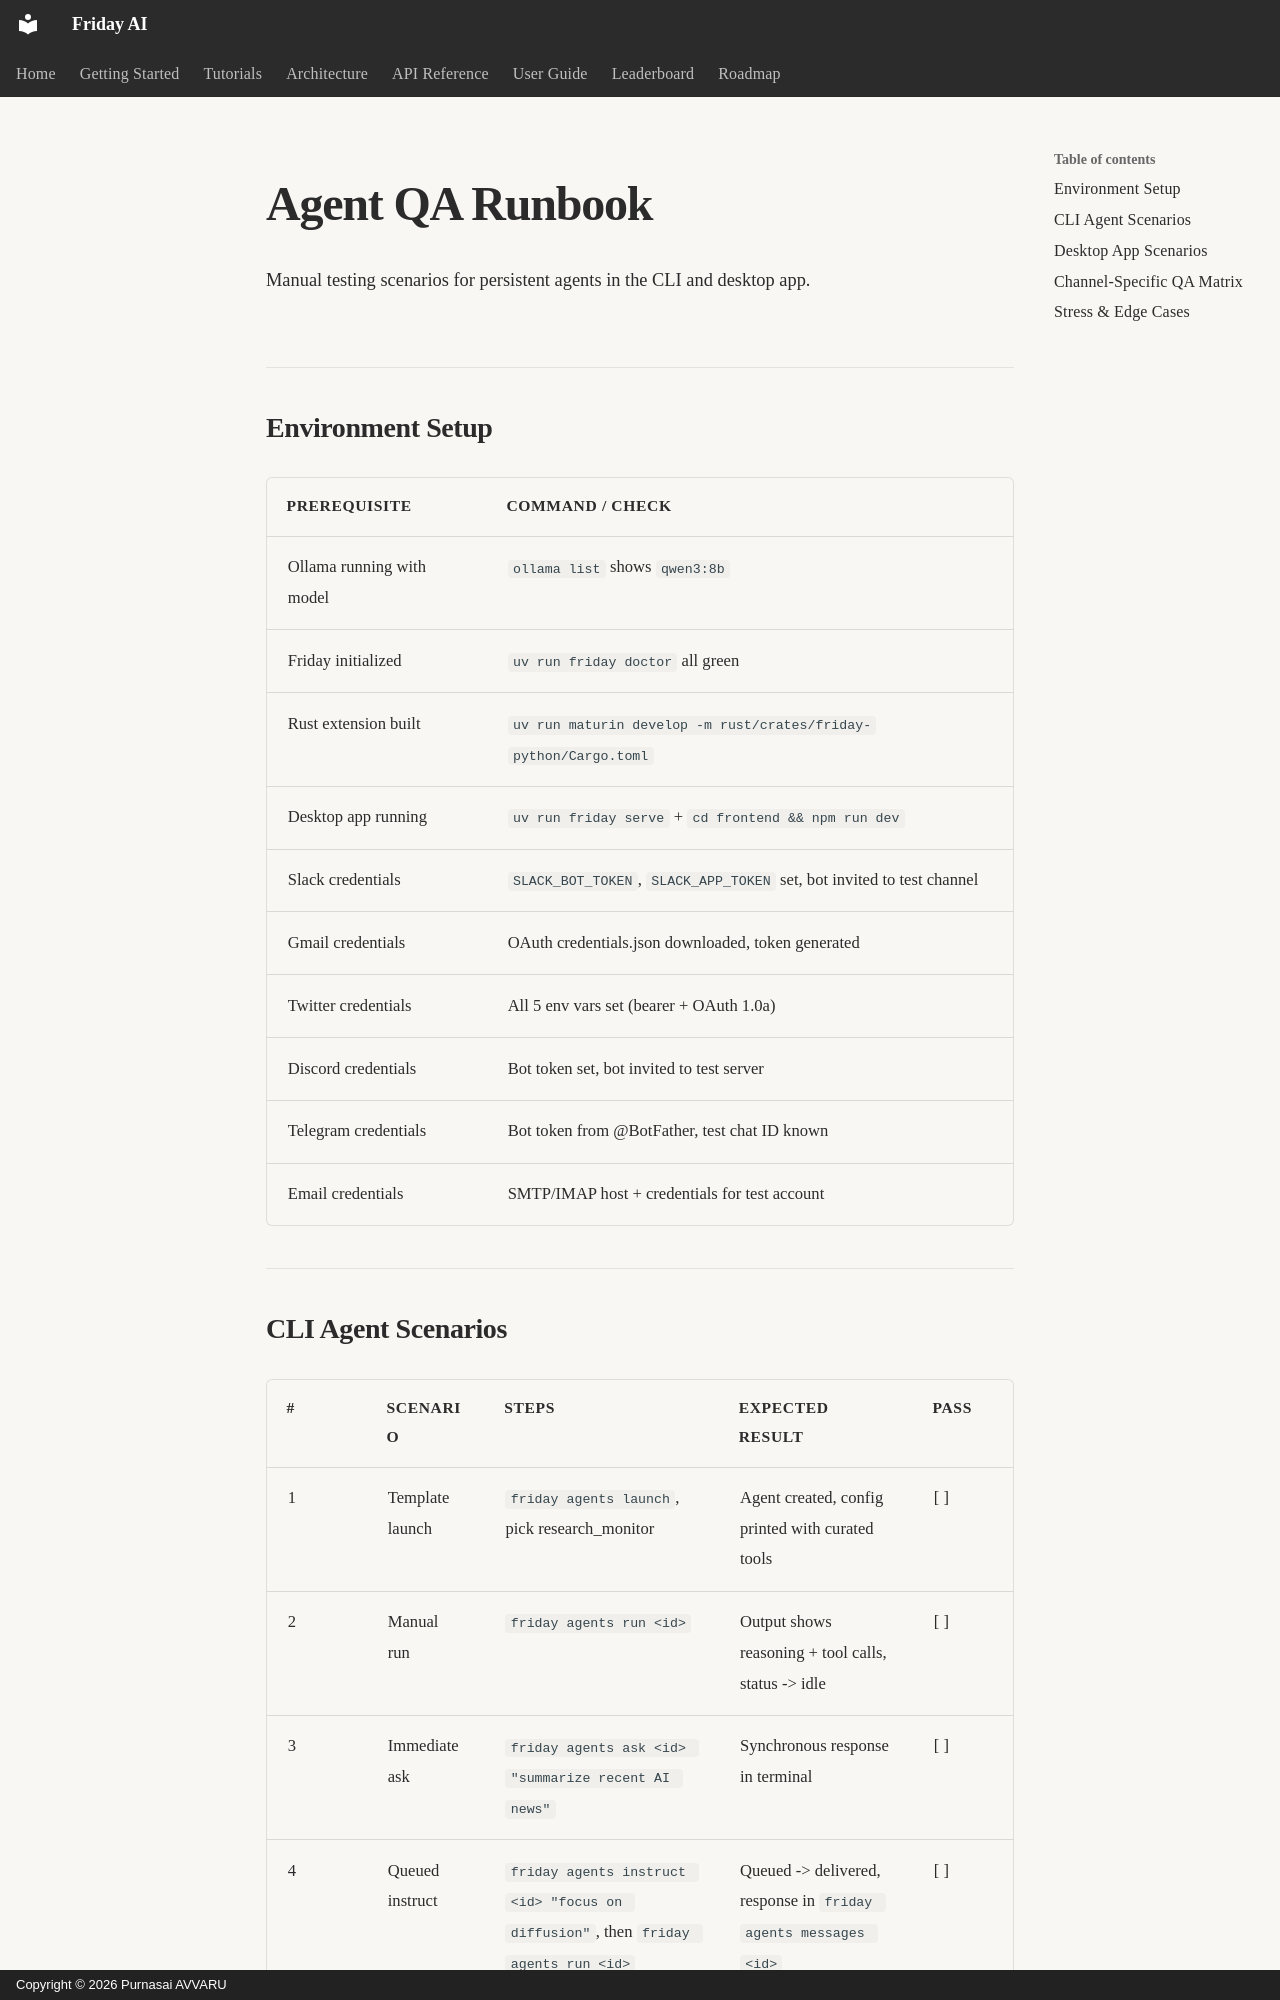

repository: purnasai1807-lgtm/Friday_AI · page: testing/agent-qa-runbook/index.html · generator: mkdocs · copyright: Copyright © 2026 Purnasai AVVARU

# Agent QA Runbook

Manual testing scenarios for persistent agents in the CLI and desktop app.

## Environment Setup

| Prerequisite | Command / Check |
|---|---|
| Ollama running with model | `ollama list` shows `qwen3:8b` |
| Friday initialized | `uv run friday doctor` all green |
| Rust extension built | `uv run maturin develop -m rust/crates/friday-python/Cargo.toml` |
| Desktop app running | `uv run friday serve` + `cd frontend && npm run dev` |
| Slack credentials | `SLACK_BOT_TOKEN`, `SLACK_APP_TOKEN` set, bot invited to test channel |
| Gmail credentials | OAuth credentials.json downloaded, token generated |
| Twitter credentials | All 5 env vars set (bearer + OAuth 1.0a) |
| Discord credentials | Bot token set, bot invited to test server |
| Telegram credentials | Bot token from @BotFather, test chat ID known |
| Email credentials | SMTP/IMAP host + credentials for test account |
